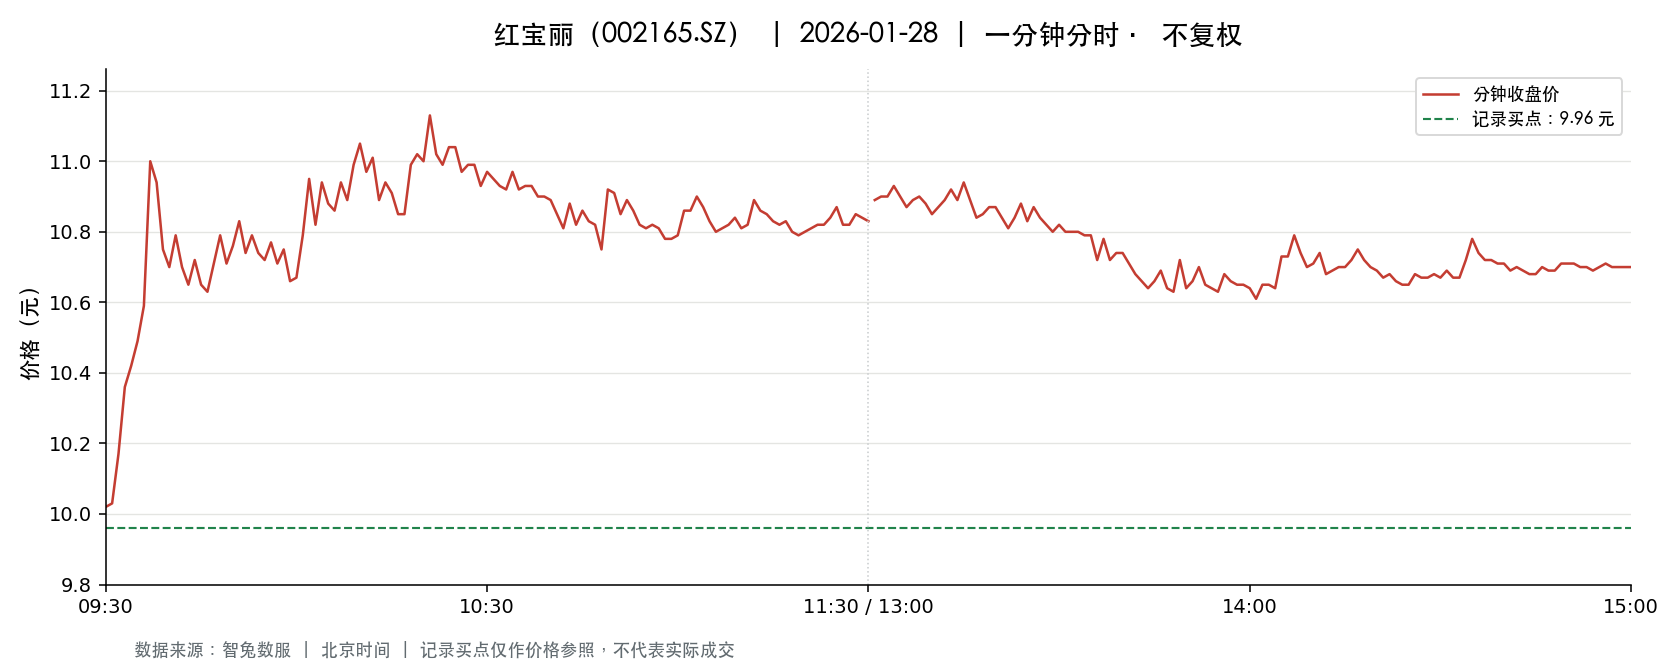

Values plotted in this chart, from the file beside it:
t, o, h, l, c, v, a, pc, sf
2026-01-28 09:30:00, 10.02, 10.02, 10.02, 10.02, 37872, 37947744, 10.21, 0.0
2026-01-28 09:31:00, 10.03, 10.2, 9.9, 10.03, 95389, 95168215, 10.02, 0.0
2026-01-28 09:32:00, 10.07, 10.26, 10.07, 10.17, 38651, 39384102, 10.03, 0.0
2026-01-28 09:33:00, 10.15, 10.36, 10.11, 10.36, 28740, 29363430, 10.17, 0.0
2026-01-28 09:34:00, 10.28, 10.42, 10.28, 10.42, 76416, 78901717, 10.36, 0.0
2026-01-28 09:35:00, 10.42, 10.5, 10.4, 10.49, 66193, 69110451, 10.42, 0.0
2026-01-28 09:36:00, 10.49, 10.62, 10.49, 10.59, 66747, 70438555, 10.49, 0.0
2026-01-28 09:37:00, 10.59, 11.16, 10.59, 11.0, 129009, 141104337, 10.59, 0.0
2026-01-28 09:38:00, 10.99, 11.04, 10.88, 10.94, 95915, 105088621, 11.0, 0.0
2026-01-28 09:39:00, 10.91, 10.91, 10.75, 10.75, 62857, 67888587, 10.94, 0.0
2026-01-28 09:40:00, 10.76, 10.76, 10.66, 10.7, 48174, 51540509, 10.75, 0.0
2026-01-28 09:41:00, 10.71, 10.85, 10.71, 10.79, 39751, 42941618, 10.7, 0.0
2026-01-28 09:42:00, 10.77, 10.8, 10.7, 10.7, 30295, 32607961, 10.79, 0.0
2026-01-28 09:43:00, 10.7, 10.7, 10.6, 10.65, 25471, 27084501, 10.7, 0.0
2026-01-28 09:44:00, 10.66, 10.72, 10.66, 10.72, 22754, 24348454, 10.65, 0.0
2026-01-28 09:45:00, 10.72, 10.73, 10.65, 10.65, 16832, 17997861, 10.72, 0.0
2026-01-28 09:46:00, 10.64, 10.64, 10.58, 10.63, 26681, 28294187, 10.65, 0.0
2026-01-28 09:47:00, 10.66, 10.77, 10.63, 10.71, 17651, 18917518, 10.63, 0.0
2026-01-28 09:48:00, 10.71, 10.82, 10.68, 10.79, 26720, 28762239, 10.71, 0.0
2026-01-28 09:49:00, 10.78, 10.78, 10.71, 10.71, 20221, 21758526, 10.79, 0.0
2026-01-28 09:50:00, 10.71, 10.78, 10.7, 10.76, 18023, 19373934, 10.71, 0.0
2026-01-28 09:51:00, 10.76, 10.83, 10.76, 10.83, 18143, 19578507, 10.76, 0.0
2026-01-28 09:52:00, 10.83, 10.86, 10.74, 10.74, 22386, 24170504, 10.83, 0.0
2026-01-28 09:53:00, 10.74, 10.79, 10.74, 10.79, 10710, 11519761, 10.74, 0.0
2026-01-28 09:54:00, 10.79, 10.79, 10.74, 10.74, 8706, 9374370, 10.79, 0.0
2026-01-28 09:55:00, 10.74, 10.74, 10.7, 10.72, 12002, 12856015, 10.74, 0.0
2026-01-28 09:56:00, 10.73, 10.79, 10.73, 10.77, 12199, 13138799, 10.72, 0.0
2026-01-28 09:57:00, 10.77, 10.77, 10.7, 10.71, 11737, 12576027, 10.77, 0.0
2026-01-28 09:58:00, 10.72, 10.75, 10.71, 10.75, 9179, 9850758, 10.71, 0.0
2026-01-28 09:59:00, 10.75, 10.76, 10.66, 10.66, 19446, 20804793, 10.75, 0.0
2026-01-28 10:00:00, 10.65, 10.68, 10.62, 10.67, 14932, 15890974, 10.66, 0.0
2026-01-28 10:01:00, 10.7, 10.8, 10.7, 10.79, 10790, 11600925, 10.67, 0.0
2026-01-28 10:02:00, 10.8, 11.0, 10.8, 10.95, 50081, 54733650, 10.79, 0.0
2026-01-28 10:03:00, 10.95, 10.95, 10.8, 10.82, 22830, 24772638, 10.95, 0.0
2026-01-28 10:04:00, 10.82, 10.94, 10.82, 10.94, 27422, 29838449, 10.82, 0.0
2026-01-28 10:05:00, 10.94, 10.94, 10.88, 10.88, 26797, 29281569, 10.94, 0.0
2026-01-28 10:06:00, 10.88, 10.88, 10.86, 10.86, 10800, 11739742, 10.88, 0.0
2026-01-28 10:07:00, 10.86, 10.99, 10.86, 10.94, 25996, 28451372, 10.86, 0.0
2026-01-28 10:08:00, 10.93, 10.93, 10.89, 10.89, 15428, 16840593, 10.94, 0.0
2026-01-28 10:09:00, 10.89, 10.99, 10.89, 10.99, 21260, 23289746, 10.89, 0.0
2026-01-28 10:10:00, 11.03, 11.08, 10.98, 11.05, 54951, 60644780, 10.99, 0.0
2026-01-28 10:11:00, 11.04, 11.05, 10.94, 10.97, 21729, 23950936, 11.05, 0.0
2026-01-28 10:12:00, 10.95, 11.01, 10.95, 11.01, 13842, 15215117, 10.97, 0.0
2026-01-28 10:13:00, 11.0, 11.0, 10.89, 10.89, 16940, 18515657, 11.01, 0.0
2026-01-28 10:14:00, 10.89, 10.94, 10.89, 10.94, 9455, 10314343, 10.89, 0.0
2026-01-28 10:15:00, 10.94, 10.94, 10.91, 10.91, 10082, 11017687, 10.94, 0.0
2026-01-28 10:16:00, 10.89, 10.89, 10.85, 10.85, 12693, 13809455, 10.91, 0.0
2026-01-28 10:17:00, 10.85, 10.86, 10.83, 10.85, 7485, 8115897, 10.85, 0.0
2026-01-28 10:18:00, 10.85, 11.0, 10.85, 10.99, 7694, 8419225, 10.85, 0.0
2026-01-28 10:19:00, 11.0, 11.05, 10.95, 11.02, 32542, 35817509, 10.99, 0.0
2026-01-28 10:20:00, 11.03, 11.04, 11.0, 11.0, 12872, 14193878, 11.02, 0.0
2026-01-28 10:21:00, 11.0, 11.15, 11.0, 11.13, 52815, 58566181, 11.0, 0.0
2026-01-28 10:22:00, 11.12, 11.13, 11.01, 11.02, 19703, 21822316, 11.13, 0.0
2026-01-28 10:23:00, 11.03, 11.04, 10.98, 10.99, 15454, 17013518, 11.02, 0.0
2026-01-28 10:24:00, 10.99, 11.04, 10.98, 11.04, 4826, 5309537, 10.99, 0.0
2026-01-28 10:25:00, 11.04, 11.07, 11.03, 11.04, 8402, 9289006, 11.04, 0.0
2026-01-28 10:26:00, 11.03, 11.03, 10.93, 10.97, 8059, 8837777, 11.04, 0.0
2026-01-28 10:27:00, 10.97, 10.99, 10.95, 10.99, 6621, 7262353, 10.97, 0.0
2026-01-28 10:28:00, 11.0, 11.0, 10.99, 10.99, 5804, 6382205, 10.99, 0.0
2026-01-28 10:29:00, 10.92, 10.94, 10.89, 10.93, 8694, 9494615, 10.99, 0.0
... 181 more rows
